Photos from the image-classification dataset "California" in the GitHub repository aashigoyal210900/wildfire_cnn. Its 2 classes are: no wildfire, wildfire.

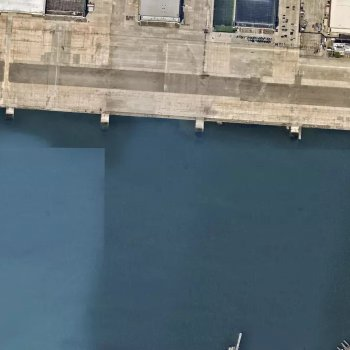
Label: no wildfire

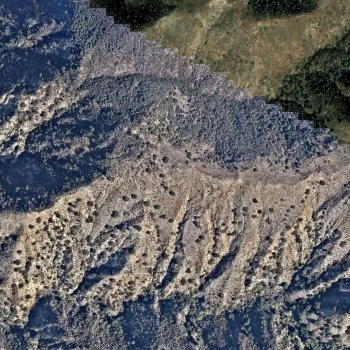
Label: wildfire

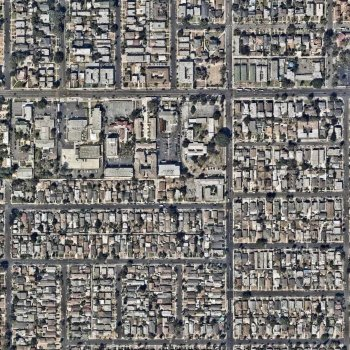
Label: no wildfire

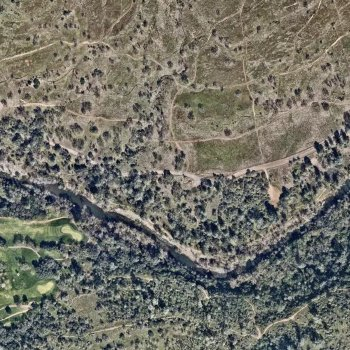
Label: wildfire

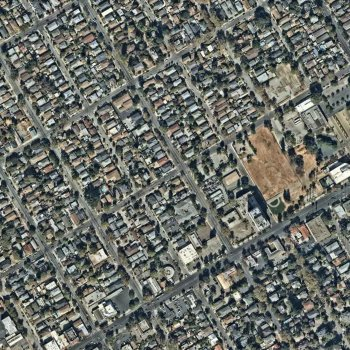
Label: no wildfire

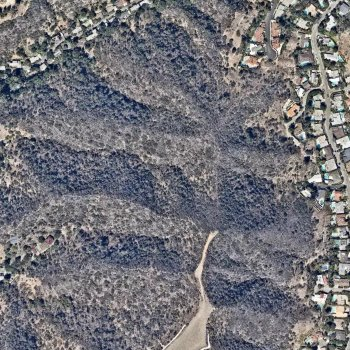
Label: wildfire
